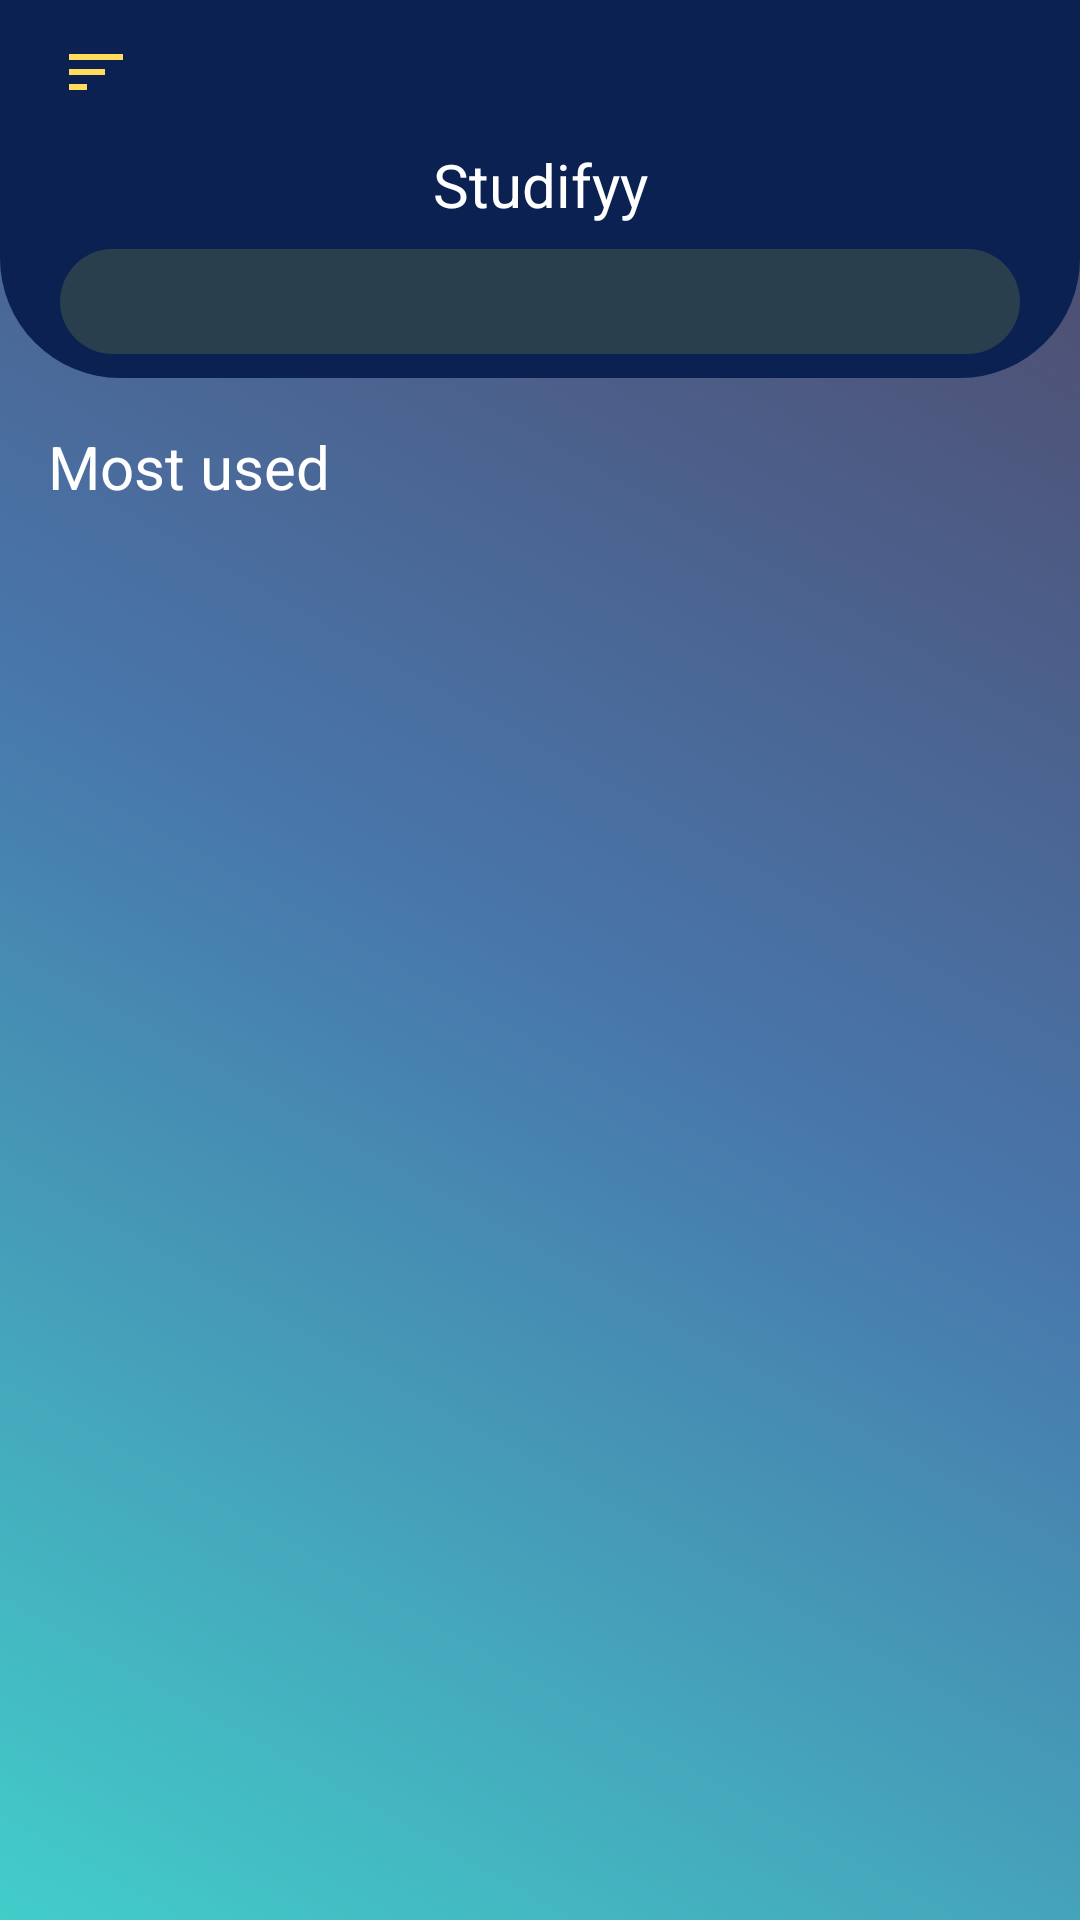

Here is an Android app screen rendered from its layout file. Give the layout XML and the strings, colors and styles it references.
<!-- AndroidManifest.xml: application theme Theme.Studifyy -->
<!-- res/layout/activity_cources_btech.xml -->
<?xml version="1.0" encoding="utf-8"?>
<LinearLayout
    xmlns:android="http://schemas.android.com/apk/res/android"
    xmlns:tools="http://schemas.android.com/tools"
    android:layout_width="match_parent"
    android:layout_height="match_parent"
    xmlns:app="http://schemas.android.com/apk/res-auto"
    android:background="@drawable/gradient1"
    tools:context=".BTechCourcesActivity"
    android:orientation="vertical">
   <LinearLayout
       android:layout_width="match_parent"
       android:layout_height="wrap_content"
       android:orientation="vertical"
       android:background="@drawable/top_round_layout">
       <ImageView
           android:id="@+id/profile"
           android:layout_marginStart="16dp"
           android:layout_marginTop="8dp"
           android:layout_width="wrap_content"
           android:layout_height="wrap_content"
           android:padding="4dp"
           android:src="@drawable/baseline_sort_24">
       </ImageView>
       <TextView
           android:layout_marginTop="8dp"
           android:gravity="center_horizontal"
           android:layout_width="match_parent"
           android:layout_height="wrap_content"
           android:text="@string/app_name"
           android:textColor="@color/white"
           android:textSize="20sp">
       </TextView>
       <SearchView
           android:id="@+id/search_bar"
         android:background="@drawable/searchbg"
           android:layout_marginBottom="8dp"
           android:layout_marginStart="20dp"
           android:layout_marginEnd="20dp"
           android:layout_marginTop="8dp"
           android:queryHint="Search Course Title or Code"
           android:layout_width="match_parent"
           android:layout_height="35dp">
       </SearchView>
   </LinearLayout>
    <androidx.recyclerview.widget.RecyclerView
        android:id="@+id/AllCourseRecyclerview"
        android:layout_marginTop="8dp"
        android:layout_width="match_parent"
        tools:listitem="@layout/allcourcesrecyclerviewlayout"
        app:layoutManager="androidx.recyclerview.widget.GridLayoutManager"
        app:spanCount="3"
        android:orientation="vertical"
        android:layout_height="wrap_content">
    </androidx.recyclerview.widget.RecyclerView>
    <TextView
        android:layout_width="match_parent"
        android:layout_height="wrap_content"
        android:text="Most used"
        android:textColor="@color/white"
        android:layout_marginStart="16dp"
        android:layout_marginTop="8dp"
        android:textSize="20sp">
    </TextView>
    <androidx.recyclerview.widget.RecyclerView
        android:id="@+id/MostUsedCourseRecyclerview"
        android:layout_width="match_parent"
        android:layout_height="wrap_content"
        android:layout_marginTop="8dp">
    </androidx.recyclerview.widget.RecyclerView>
</LinearLayout>
<!-- res/layout/allcourcesrecyclerviewlayout.xml (included above) -->
<?xml version="1.0" encoding="utf-8"?>
<LinearLayout
    xmlns:android="http://schemas.android.com/apk/res/android"
    xmlns:tools="http://schemas.android.com/tools"
    android:layout_width="match_parent"
    android:layout_height="wrap_content"
    xmlns:app="http://schemas.android.com/apk/res-auto"
    android:layout_marginTop="8dp"
    android:layout_marginEnd="8dp"
    android:layout_marginBottom="8dp"
    android:layout_marginStart="8dp"
    android:orientation="vertical">
    <androidx.cardview.widget.CardView
        app:cardBackgroundColor="#4A4D55"
        android:layout_width="match_parent"
        android:layout_height="100dp"
        app:cardCornerRadius="25dp"
        android:elevation="80dp">

        <TextView
            android:id="@+id/CourseTitle"
            style="@style/Widget.Material3.MaterialTimePicker.Display.HelperText"
            android:layout_width="match_parent"
            android:layout_height="match_parent"
            android:background="#293f4d"
            android:gravity="center"
            android:text="Data Structures"
            android:textColor="#fedc5e"
            android:textSize="20sp"
            android:textStyle="bold|italic"
            tools:ignore="TextContrastCheck" />
    </androidx.cardview.widget.CardView>

    <TextView
        android:id="@+id/CourseCode"
        android:layout_width="match_parent"
        android:layout_height="wrap_content"
        android:gravity="center_horizontal"
        android:padding="6dp"
        android:text="BTCSE3011"
        android:textColor="#fedc5e"
        android:textSize="20sp"
        android:textStyle="bold|italic" />
</LinearLayout>
<!-- resources referenced by this layout -->
<resources>
  <color name="white">#FFFFFFFF</color>
  <!-- drawable baseline_sort_24 (drawable) -->
  <vector android:height="24dp" android:tint="#fedc5e"
      android:viewportHeight="24" android:viewportWidth="24"
      android:width="24dp" xmlns:android="http://schemas.android.com/apk/res/android">
      <path android:fillColor="@android:color/white" android:pathData="M3,18h6v-2L3,16v2zM3,6v2h18L21,6L3,6zM3,13h12v-2L3,11v2z"/>
  </vector>
  <!-- drawable gradient1 (drawable) -->
  <?xml version="1.0" encoding="utf-8"?>
  <shape
      xmlns:android="http://schemas.android.com/apk/res/android">
      <gradient android:startColor="#42cdc9"
          android:centerColor="#4876ab"
          android:endColor="#504564"
          android:angle="45"
          />
  </shape>
  <!-- drawable searchbg (drawable) -->
  <?xml version="1.0" encoding="utf-8"?>
  <shape xmlns:android="http://schemas.android.com/apk/res/android">
      <solid android:color="#293f4d" />
      <corners android:radius="200dp" />
  </shape>
  <!-- drawable top_round_layout (drawable) -->
  <?xml version="1.0" encoding="utf-8"?>
  <shape xmlns:android="http://schemas.android.com/apk/res/android">
      <solid android:color="#0a2152" />
      <corners
          android:bottomRightRadius="40dp"
          android:bottomLeftRadius="40dp"/>
  </shape>
  <string name="app_name">Studifyy</string>
</resources>
